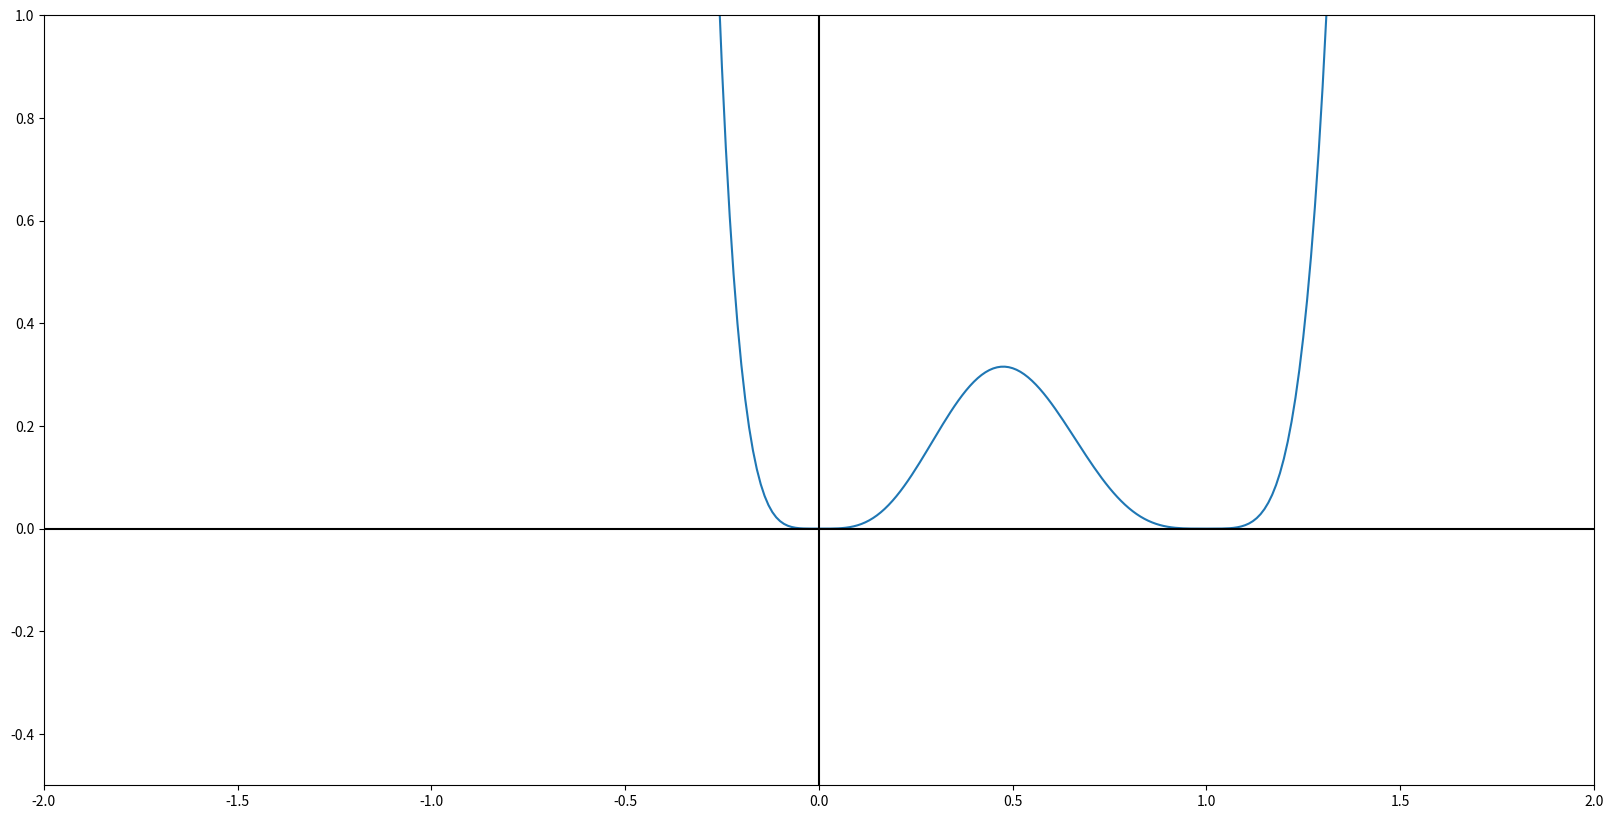

Here is the Python script that generated this plot:
import numpy as np
import matplotlib.pyplot as plt

# funtie die geïntegreerd moet worden
f = lambda x: 100 * x ** 4 * (1 - x) ** 4 / (1 + x ** 2)            # f is functie met domein IR en nulwaarden 0 en 1

f(3)

x = np.arange(-7, 7, 0.01)          # NumPy-lijst van originelen aanmaken 
y = f(x)                            # NumPy-lijst van overeenkomstige beelden aanmaken   
print("x", x)
print("y", y)

# grafiek
plt.figure(figsize=(20,10))

plt.axis(xmin=-2, xmax=2, ymin=-0.5, ymax=1)

plt.plot(x, y)

plt.vlines(0, -4, 50, color="black")  # y-as
plt.hlines(0, -10,10, color="black")  # x-as

plt.show()

# formule oppervlakte rechthoek bepaald door x-as en twee punten op grafiek van f
def oppervlakte_rechthoek(f, h, a):
    """Berekent oppervlakte van rechthoek met hoekpunten (a, 0), (a, f(a)), (a + h, 0), (a + h, f(a))."""
    oppervlakte = f(a) * h    
    return oppervlakte

# definieer functie om oppervlakte tussen grafiek van f en x-as te benaderen over [a, b] a.d.h.v. n rechthoeken
def riemann(f, n, a, b):
    """Benadert de oppervlakte tussen de kromme bepaald door de functie f en de x-as over [a, b]."""
    h = (b-a)/n
    integraal = 0
    for i in range(1, n):
        integraal = integraal + oppervlakte_rechthoek(f, h , a + i * h)
    return integraal

# pas Riemannsom toe met 100 rechthoeken
print(riemann(f, 100, 0, 1))





# formule oppervlakte trapezium bepaald door x-as en twee punten op grafiek van f
def oppervlakte_trapezium(f, h, a):
    """Berekent oppervlakte van trapezium met hoekpunten (a, 0), (a, f(a)), (a + h, 0), (a + h, f(a + h))."""
    oppervlakte = 0.5 * h * (f(a) + f(a + h))    
    return oppervlakte

# definieer functie om oppervlakte tussen grafiek van f en x-as te benaderen over [a, b] a.d.h.v. n trapezia
def trapezium(f, n, a, b):
    """Benadert de oppervlakte tussen de kromme bepaald door de functie f en de x-as over [a, b]."""
    h = (b-a)/n
    integraal = 0
    for i in range(1, n):
        integraal = integraal + oppervlakte_trapezium(f, h , a + i * h)
    return integraal

# pas trapeziummethode toe met 100 trapezia
print(trapezium(f, 100, 0, 1))







